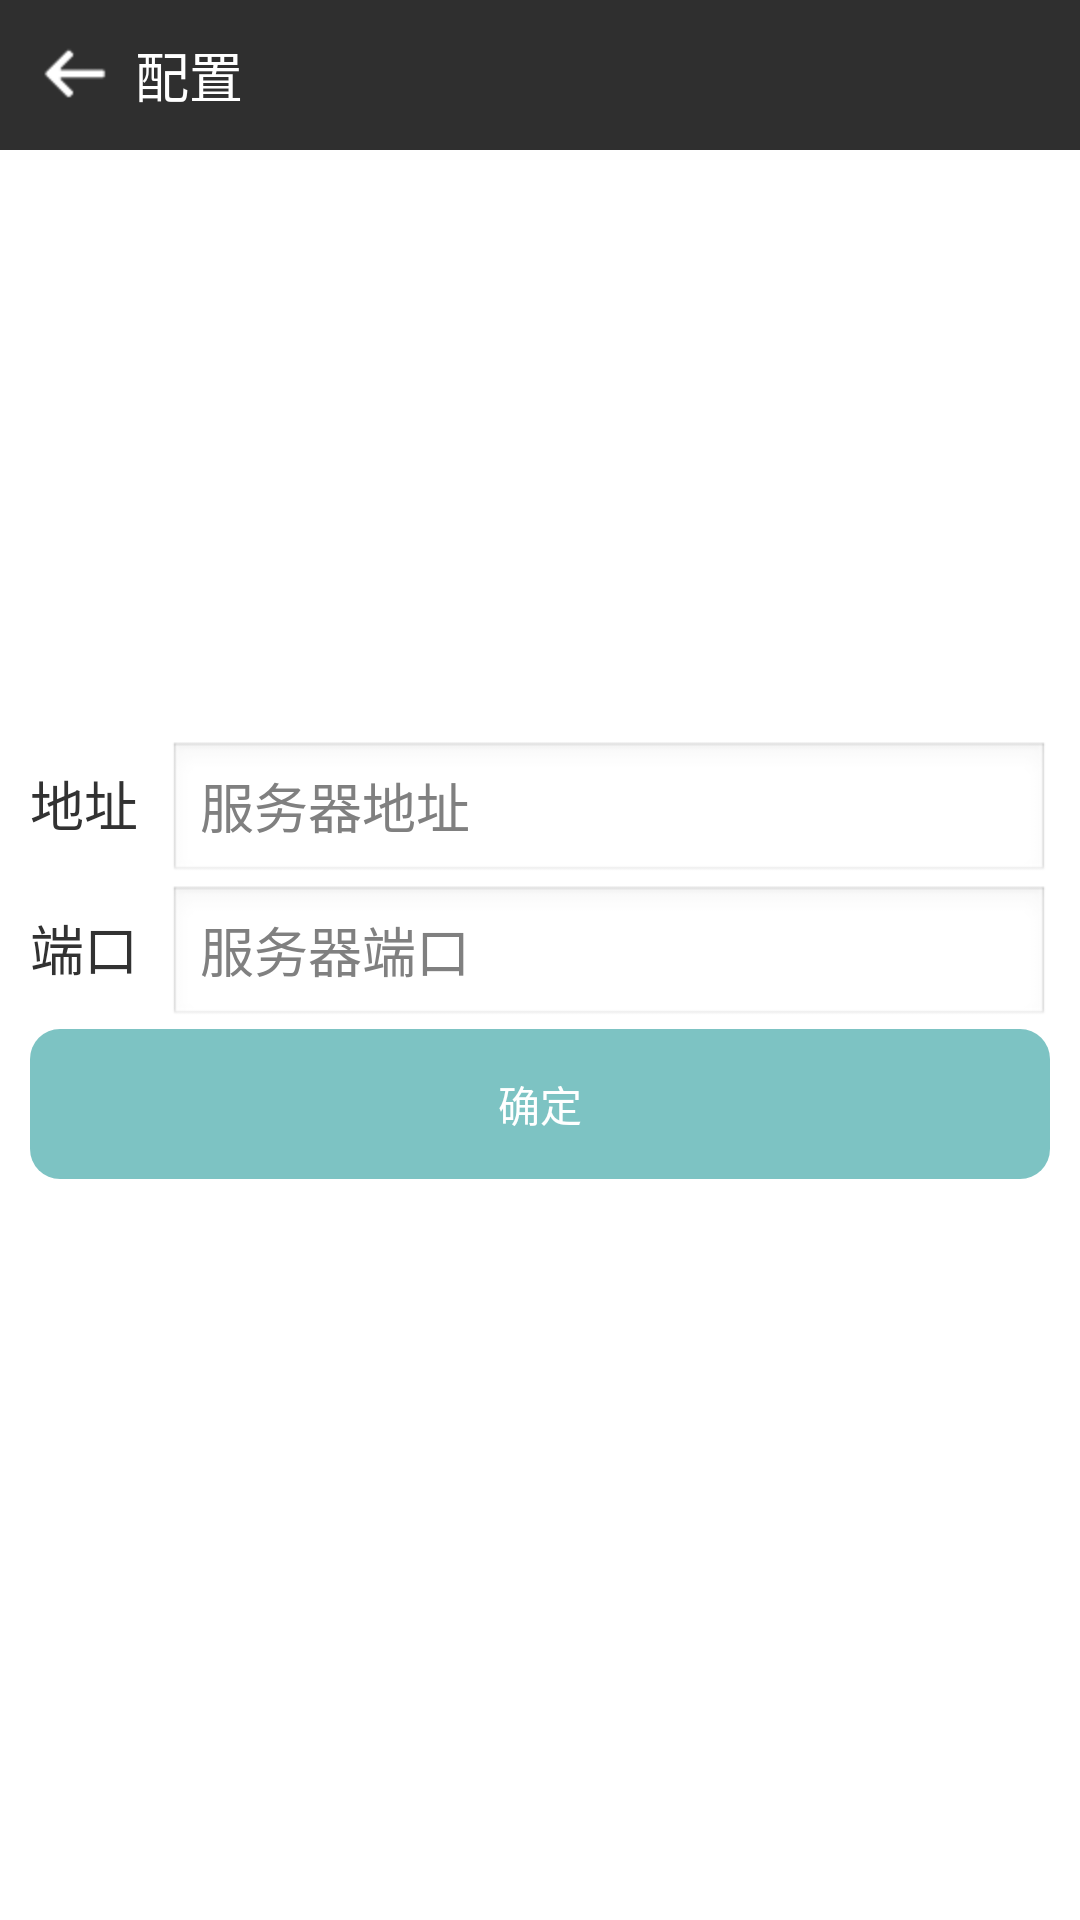

Produce the Android XML layout that renders to this screen, including the resource entries it uses.
<!-- AndroidManifest.xml: application theme AppTheme -->
<!-- res/layout/activity_setting.xml -->
<?xml version="1.0" encoding="utf-8"?>
<RelativeLayout xmlns:android="http://schemas.android.com/apk/res/android"
    android:layout_width="match_parent"
    android:layout_height="match_parent" >

    <LinearLayout
        android:layout_width="match_parent"
        android:layout_height="50dp"
        android:layout_alignParentTop="true"
        android:layout_centerHorizontal="true"
        android:background="#d0000000"
        android:padding="5dp" >

        <ImageButton
            android:id="@+id/setting_back"
            android:layout_width="40dp"
            android:layout_height="40dp"
            android:background="#00ffffff"
            android:scaleType="centerInside"
            android:src="@drawable/back"
            android:contentDescription="@string/back" />

        <TextView
            android:layout_width="wrap_content"
            android:layout_height="wrap_content"
            android:layout_gravity="center_vertical"
            android:text="@string/str_settings"
            android:textColor="#ffffffff"
            android:textSize="18sp" />

    </LinearLayout>

    <TableLayout
        android:layout_width="match_parent"
        android:layout_height="wrap_content"
        android:layout_centerHorizontal="true"
        android:layout_centerVertical="true"
        android:paddingLeft="10dp"
        android:paddingRight="10dp"
        android:stretchColumns="1" >

        <TableRow
            android:layout_width="wrap_content"
            android:layout_height="wrap_content" >

            <TextView
                android:layout_width="wrap_content"
                android:layout_height="wrap_content"
                android:layout_marginEnd="10dp"
                android:layout_marginRight="10dp"
                android:text="@string/str_addr"
                android:textSize="18sp" />

            <EditText
                android:id="@+id/server_addr"
                android:hint="@string/str_server_addr" />

        </TableRow>

        <TableRow
            android:layout_width="wrap_content"
            android:layout_height="wrap_content" >

            <TextView
                android:layout_width="wrap_content"
                android:layout_height="wrap_content"
                android:layout_marginEnd="10dp"
                android:layout_marginRight="10dp"
                android:text="@string/str_port"
                android:textSize="18sp" />

            <EditText
                android:id="@+id/server_port"
                android:hint="@string/str_server_port" />

        </TableRow>

        <TableRow
            android:layout_width="wrap_content"
            android:layout_height="wrap_content" >

            <Button
                android:id="@+id/setting_ok"
                android:layout_span="2"
                android:background="@drawable/button_bg"
                android:text="@string/str_ok"
                android:textColor="#ffffffff" />

        </TableRow>
    </TableLayout>

</RelativeLayout>
<!-- resources referenced by this layout -->
<resources>
  <!-- drawable back: png bitmap (drawable-hdpi, 344 bytes) -->
  <!-- drawable button_bg (drawable) -->
  <?xml version="1.0" encoding="utf-8"?>
  <selector xmlns:android="http://schemas.android.com/apk/res/android" >
      <item 
          android:state_pressed="true" 
          android:drawable="@drawable/button_pressed_bg"></item>
      <item 
          android:drawable="@drawable/button_normal_bg"></item>
  
  </selector>
  <string name="back">返回</string>
  <string name="str_addr">地址</string>
  <string name="str_ok">确定</string>
  <string name="str_port">端口</string>
  <string name="str_server_addr">服务器地址</string>
  <string name="str_server_port">服务器端口</string>
  <string name="str_settings">配置</string>
  <style name="AppTheme" parent="AppBaseTheme">
          
      </style>
  <!-- drawable button_pressed_bg (drawable) -->
  <?xml version="1.0" encoding="utf-8"?>
  <shape xmlns:android="http://schemas.android.com/apk/res/android" 
      android:shape="rectangle" >
      <size 
          android:height="50dp" />
      <solid android:color="@color/bt_pressed"/>
      <corners android:radius="10dp"/>
  
  </shape>
  <!-- drawable button_normal_bg (drawable) -->
  <?xml version="1.0" encoding="utf-8"?>
  <shape xmlns:android="http://schemas.android.com/apk/res/android" 
      android:shape="rectangle" >
      <size 
          android:height="50dp" />
      <solid android:color="@color/bt_normal"/>
      <corners android:radius="10dp"/>
  
  </shape>
  <style name="AppBaseTheme" parent="android:Theme.Light">
          
      </style>
  <color name="bt_pressed">#ff30a0a0</color>
  <color name="bt_normal">#a030a0a0</color>
</resources>
